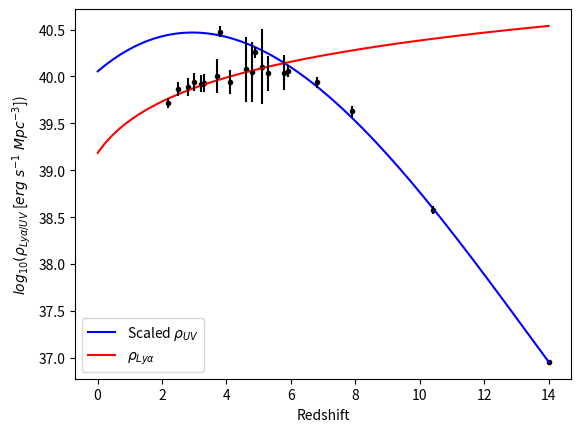
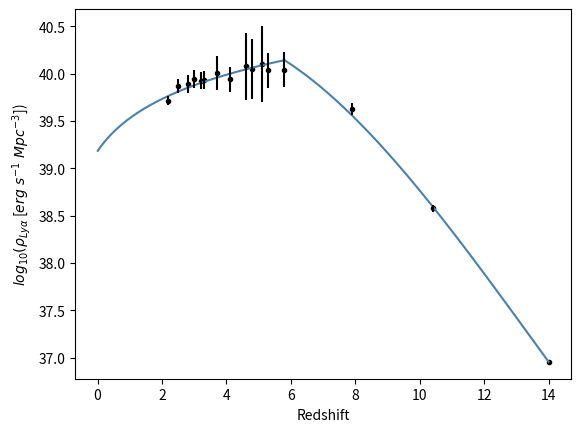

Here is the Python script that generated these plots, in order:
import matplotlib.pyplot as plt
import math
import numpy as np
import pylab
from scipy.optimize import curve_fit

def cubic(z,a1,a2,a3,a4):
    return a1*z**3 + a2*z**2 +a3*z +a4

def powerLaw(x,a5,a6):
    return a5*x + a6

def rho_Lya(z,a1,a2,a3,a4,a5,a6,scale):
    if z <=5.8:
        x = math.log10(1+z)
        return a5*x + a6
    if z>5.8:
        uv = a1*z**3 + a2*z**2 + a3*z + a4
        scaled = uv + scale
        return scaled

########################################## UV density
redshift_1 = pylab.array([3.8, 4.9, 5.9, 6.8, 7.9, 10.4, 14])
UV_densities = pylab.array([26.52, 26.30, 26.10, 25.98, 25.67, 24.62, 23.00])
y_sigma = pylab.array([0.06,0.06,0.06,0.06,0.06, 0.04,0.001])                                 
cubic_fit = pylab.polyfit(redshift_1,UV_densities,3.0)
cubic_equation = pylab.poly1d(cubic_fit)
cubic_params = cubic_equation.coefficients

pfit, pcov = curve_fit(cubic, redshift_1, UV_densities, p0=cubic_params, sigma=y_sigma)
a1,a2,a3,a4 = pfit[0], pfit[1], pfit[2], pfit[3]

error_1 = [] # Empty error array
for i in range(len(pfit)): # Let's sample each individual parameter used
  try:
    error_1.append(np.absolute(pcov[i][i])**0.5)
  except:
    error_1.append(0.00)
BFP_1 = pfit  # Best fit parameters
err_BFP_1 = np.array(error_1) # Errors on best fit parameters

########################################## Lya density
x = [2.2,2.5,2.8,3.0,3.2, 3.3, 3.7, 4.1, 4.6, 4.8, 5.1, 5.3, 5.8 ]
xs = pylab.array([math.log10(i+1) for i in x])
y = [0.52, 0.74, 0.77, 0.88, 0.84, 0.85, 1.01, 0.87, 1.19, 1.12, 1.27, 1.08, 1.10] # data from SC4K Sobral 
ys = [math.log10(i*10**40) for i in y]
#err = 0.15*np.array([0.52, 0.74, 0.77, 0.88, 0.84, 0.85, 1.01, 0.87, 1.19, 1.12, 1.27, 1.08, 1.10])
err = [0.05,0.075,0.095,0.095,0.09,0.095,0.18,0.13,0.35,0.32,0.4,0.185,0.185]
p2 = pylab.polyfit(xs, ys, 1.0)
p = pylab.poly1d(p2)
params = p.coefficients # initial estimation for parameters

# Proper fit: curvefit uses the function provided and the data with errors to minimise the residuals
pfit, pcov = curve_fit(powerLaw, xs,ys,p0=params,sigma=err)
a5,a6 = pfit[0], pfit[1]

error_2 = [] # Empty error array
for i in range(len(pfit)): # Let's sample each individual parameter used
  try:
    error_2.append(np.absolute(pcov[i][i])**0.5)
  except:
    error_2.append(0.00)
BFP = pfit  # Best fit parameters
err_BFP_2 = np.array(error_2) # Errors on best fit parameters

########################################## Plotting
Lya_end = powerLaw(math.log10(1+5.8),a5,a6)
UV_start = cubic(5.8,a1,a2,a3,a4)
scale = Lya_end - UV_start


print('UV model: log(P_UV) = (%s+%s)z**3 + (%s±%s)z**2 + (%s±%s)z + (%s±%s)' % (
    round(a1,5), round(err_BFP_1[0],5),
    round(a2,5), round(err_BFP_1[1],5),
    round(a3,5), round(err_BFP_1[2],5),
    round(a4,5), round(err_BFP_1[3],5)))
print('Before z=5.8 : log(P_Lya) = (%s±%s)log(1+z) + (%s±%s)' % (round(a5,5), round(err_BFP_2[0],5),round(a5,5), round(err_BFP_1[1],5)))
print('After z=5.8 : log(P_Lya) = (%s+%s)z**3 + (%s±%s)z**2 + (%s±%s)z + (%s±%s) + %s' %(
    round(a1,5), round(err_BFP_1[0],5),
    round(a2,5), round(err_BFP_1[1],5),
    round(a3,5), round(err_BFP_1[2],5),
    round(a4,5), round(err_BFP_1[3],5),
    round(scale,5)))

zs = np.linspace(0.0051,14,100000)

UV = [cubic(z,a1,a2,a3,a4) for z in zs]
UV_min = [cubic(z,a1-err_BFP_1[0],a2-err_BFP_1[1],a3-err_BFP_1[2],a4-err_BFP_1[3]) for z in zs]
UV_max = [cubic(z,a1+err_BFP_1[0],a2+err_BFP_1[1],a3+err_BFP_1[2],a4+err_BFP_1[3]) for z in zs]
scaled_UV = [(i+scale) for i in UV]
scaled_UV_min = [(i+scale) for i in UV_min]
scaled_UV_max = [(i+scale) for i in UV_max]

Lya = [powerLaw(math.log10(1+z),a5,a6) for z in zs]
Lya_min = [powerLaw(math.log10(1+z),a5-err_BFP_2[0],a6-err_BFP_2[1]) for z in zs]
Lya_max = [powerLaw(math.log10(1+z),a5+err_BFP_2[0],a6+err_BFP_2[1]) for z in zs]


plt.figure()
plt.plot(zs,scaled_UV,color='blue',label=r'Scaled $\rho_{UV}$')
plt.plot(zs,Lya,color='red',label=r'$\rho_{Ly\alpha}$')
plt.scatter(redshift_1, [i+scale for i in UV_densities], color='black', marker='.')
plt.errorbar(redshift_1, [i+scale for i in UV_densities], yerr=y_sigma, ls='none', color='black')
plt.scatter(x,ys,color='black',marker='.')
plt.errorbar(x,ys, yerr=err, color='black', ls='none')
#plt.fill_between(zs, scaled_UV_min, scaled_UV_max, color='steelblue', alpha=0.5)
#plt.fill_between(zs, Lya_min, Lya_max, color='salmon', alpha=0.5)
plt.xlabel('Redshift')
plt.ylabel(r'$log_{10}(\rho_{Ly\alpha/UV}$ [$erg \ s^{-1} \ Mpc^{-3}$])')
plt.legend()

new_Lya = [rho_Lya(z,a1,a2,a3,a4,a5,a6,scale) for z in zs]

plt.figure()
plt.plot(zs,new_Lya,color='steelblue')
plt.xlabel('Redshift')
plt.ylabel(r'$log_{10}(\rho_{Ly\alpha}$ [$erg \ s^{-1} \ Mpc^{-3}$])')
plt.scatter(x,ys,color='black',marker='.')
plt.errorbar(x,ys, yerr=err, color='black', ls='none')
plt.scatter(redshift_1[4:], [i+scale for i in UV_densities[4:]], color='black', marker='.')
plt.errorbar(redshift_1[4:], [i+scale for i in UV_densities[4:]], yerr=y_sigma[4:], ls='none', color='black')

plt.show()